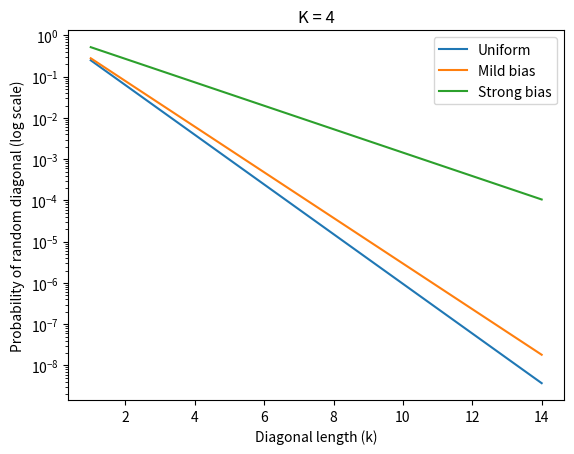

Python code for this plot:
import numpy as np
import matplotlib.pyplot as plt

K = 4

distributions = {
    "Uniform": np.array([0.25, 0.25, 0.25, 0.25]),
    "Mild bias": np.array([0.4, 0.2, 0.2, 0.2]),
    "Strong bias": np.array([0.7, 0.1, 0.1, 0.1])
}

k_values = np.arange(1, 15)

plt.figure()
for label, p in distributions.items():
    p_match = np.sum(p**2)
    plt.plot(k_values, (p_match)**k_values, label=label)

plt.yscale("log")
plt.xlabel("Diagonal length (k)")
plt.ylabel("Probability of random diagonal (log scale)")
plt.title("K = 4")
plt.legend()
plt.show()
